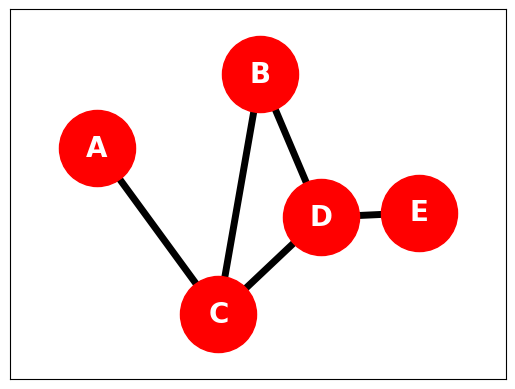

The matplotlib source for this figure:
import matplotlib.pyplot as plt
import networkx as nx

"""
How to add attributes to Nodes, Edges and Graph in Python | NetworkX Tutorial Part 03
"""

G = nx.Graph()

G.graph["Name"] = "My Graph"

# Option 1:
# G.add_node("A", Age=19, Gender="F")
# G.add_node("B", Age=18, Gender="M")
# G.add_node("C", Age=22, Gender="M")
# G.add_node("D", Age=21, Gender="M")
# G.add_node("E", Age=20, Gender="F")

# Option 2:
G.add_nodes_from([
    ("A", {"Age": 19, "Gender": "F"}),
    ("B", {"Age": 18, "Gender": "M"}),
    ("C", {"Age": 22, "Gender": "M"}),
    ("D", {"Age": 21, "Gender": "M"}),
    ("E", {"Age": 20, "Gender": "F"})
])

# Option 1:
# G.add_edge("A", "C", weight=1)
# G.add_edge("B", "C", weight=0.5)
# G.add_edge("B", "D", weight=0.6)
# G.add_edge("C", "D", weight=0.8)
# G.add_edge("D", "E", weight=1)

# Option 2:
G.add_edges_from([
    ("A", "C", {"weight": 1}),
    ("B", "C", {"weight": 0.5}),
    ("B", "D", {"weight": 0.6}),
    ("C", "D", {"weight": 0.8}),
    ("D", "E", {"weight": 1})
])

pos = {  # Position of the nodes
    "A": (1, 5),
    "B": (4.5, 6.6),
    "C": (3.6, 1.4),
    "D": (5.8, 3.5),
    "E": (7.9, 3.6)
}

# Access nodes and edges
print(G.nodes["A"])
print(G.edges[("A", "C")])

# Access graph feature
print(G.graph)

#
print(G.nodes["C"])
print(G.edges[("C", "D")])

# Drawing Process
nx.draw_networkx(G, pos=pos,
                 node_color="red", node_size=3000, with_labels=True,
                 font_color="white", font_size="20", font_family="Times New Roman",
                 font_weight="bold",
                 width=5  # For the edge
                 )
plt.margins(0.2)
plt.show()
